Run: headless pygame with SDL's dummy video driver; simulated clock (each Clock.tick advances the game by its frame time, no real sleeping); random seed 0; keys injected as events and as key.get_pressed() state; no mouse input; restart key RETURN tapped at the start of phases 3 and 4.
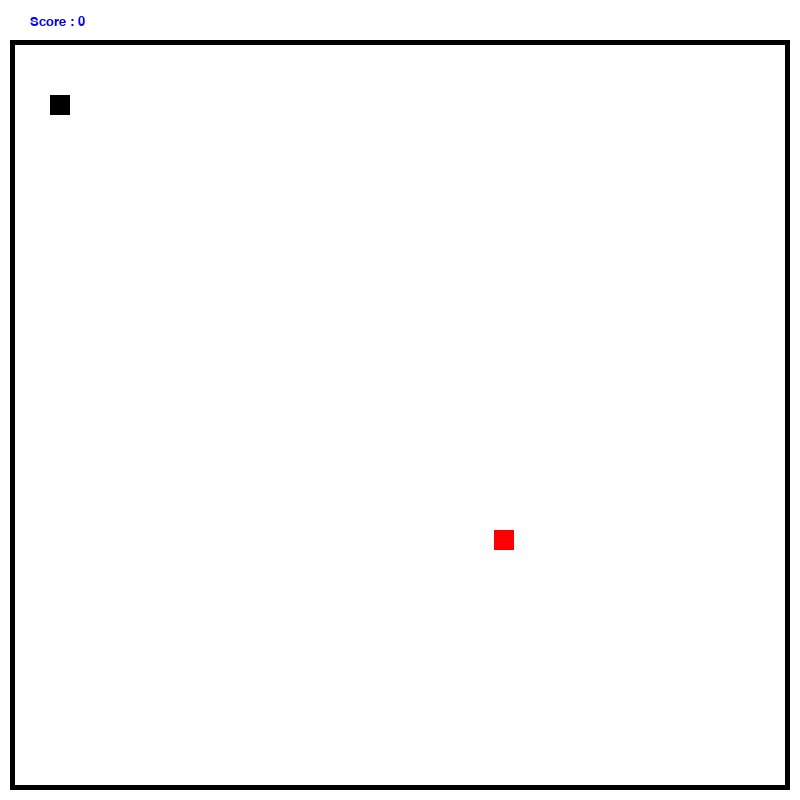
Frame 1 of 4 · flips 1–60 · no input
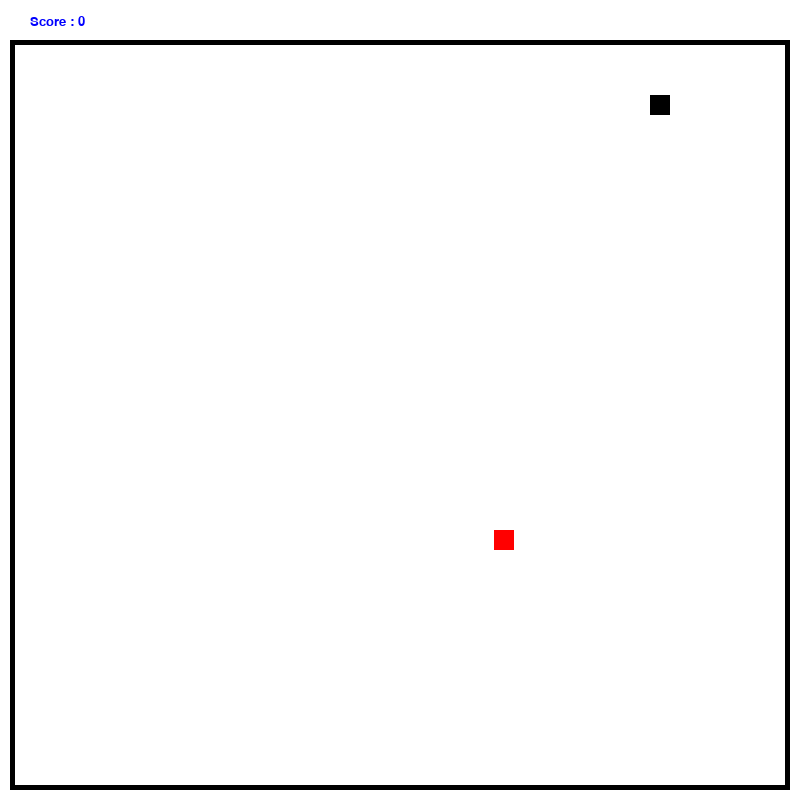
Frame 2 of 4 · flips 61–180 · tapped SPACE, RETURN · held RIGHT (→), D
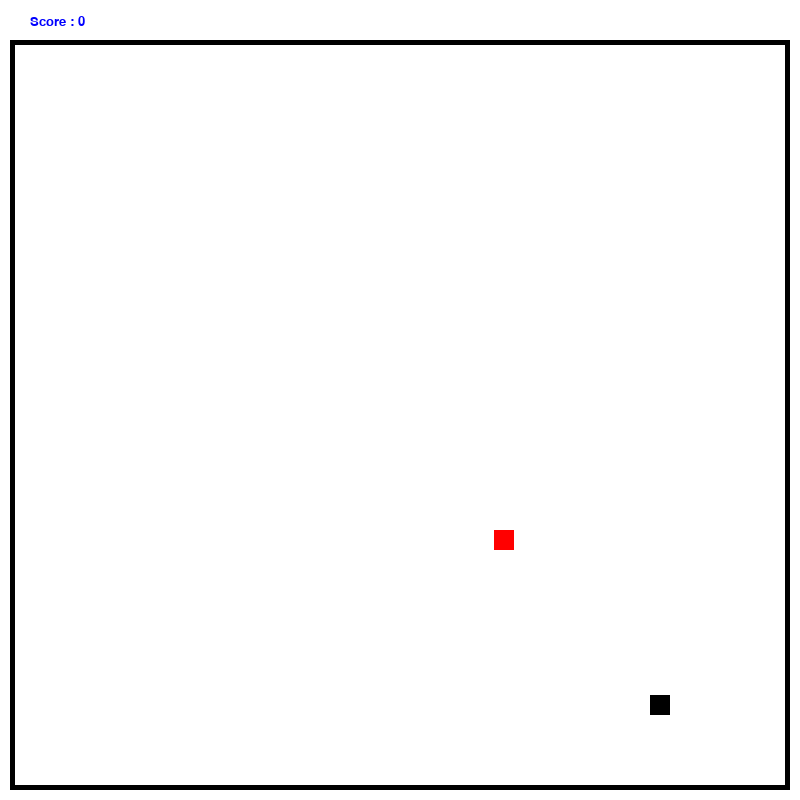
Frame 3 of 4 · flips 181–300 · tapped RETURN · held DOWN (↓), S
Frame 4 of 4 · flips 301–420 · tapped RETURN · held LEFT (←), A, UP (↑), W · screen same as frame 2, image omitted

The pygame program that drew these frames:

''' Creatin a basic Snake Game '''

import pygame
import random

pygame.init()
# Creating Screen for Our Game
screen_width = 800
screen_height = 800
screen = pygame.display.set_mode((screen_width,screen_height))
clock = pygame.time.Clock()

# Giving Title To our Game.
Title = pygame.display.set_caption("Snake PY")

def gameloop():
    # Creating Colour Variable 
    white = 255,255,255
    black = 0,0,0
    red = 255,0,0
    blue = 0,0,255

    # variable for Snake 
    player_x = 50
    player_y = 95
    velocity_x = 0
    velocity_y = 0
    inti_velocity = 5

    # Variables for food 
    food_x = random.randint(100,700)
    food_y = random.randint(100,700)
    score = 0

    running  = True

    # Function for Text Rendering on screen
    def RenderText(text, color, x, y, fsize):
        Font = pygame.font.SysFont(None, fsize)
        screen_text = Font.render(text, True, color)
        screen.blit(screen_text, (x, y))


    #Snake Length Variables 
    snk_list = []
    snk_length = 1

    GameOver = False


    def plot(Screen, color, coordinate_list , size):
        for x, y in coordinate_list:
            pygame.draw.rect(Screen, color,[x, y, size, size])
        pass
        

    while running:
        if GameOver:
            screen.fill(white)
            RenderText("SNAKE PY", blue, 100, 200, 150)
            RenderText("Game Over", red, screen_width/4, 600, 100)
            RenderText("Press Enter ! To Continue", black ,250, 750, 30)

            for event in pygame.event.get():
                if event.type == pygame.QUIT:
                    running = False

                if event.type == pygame.KEYDOWN:
                    if event.key == pygame.K_RETURN:
                        gameloop()

            

        else:
            for event in pygame.event.get():
                if event.type == pygame.QUIT:
                    running = False

                # Giving Keyboard responce to our Game. 
                if event.type == pygame.KEYDOWN:
                    if event.key == pygame.K_RIGHT or event.key == pygame.K_d :
                        velocity_x =+  inti_velocity
                        velocity_y = 0
                        # player_x += 20
                
                if event.type == pygame.KEYDOWN:
                    if event.key == pygame.K_LEFT or event.key == pygame.K_a:
                        velocity_x =- inti_velocity
                        velocity_y = 0
                        # player_x =- 20
                
                if event.type == pygame.KEYDOWN :
                    if event.key == pygame.K_UP or event.key == pygame.K_w:
                        velocity_x = 0
                        velocity_y =- inti_velocity
                        # player_y =+ 20
                
                if event.type == pygame.KEYDOWN :
                    if event.key == pygame.K_DOWN or event.key == pygame.K_s:
                        velocity_x = 0
                        velocity_y =+ inti_velocity
                        # player_y =- 200
                
                


            # Giving Velocity to our snake.
            player_x = player_x + velocity_x
            player_y = player_y + velocity_y

            if abs(player_x - food_x)<20 and abs(player_y - food_y)<20:
                    score = score + 10
                    food_x = random.randint(0,800)
                    food_y = random.randint(0,800)
                    snk_length += 5
                    if (score%50) == 0:
                        inti_velocity = inti_velocity+1

            

            screen.fill(white) #To giving background to our screen
            pygame.draw.rect(screen, black, [10, 40, 780,750])
            pygame.draw.rect(screen, white, [15, 45, 770, 740])
            RenderText("Score : " + str(score), blue, 30, 15, 20)

            # Creatin Snake's Head
            head = []
            head.append(player_x)
            head.append(player_y)
            snk_list.append(head) 

            if len(snk_list)  > snk_length :
                del snk_list[0]

            if (player_x < 15 or player_x > 765) or (player_y < 45 or player_y > 755):
                GameOver = True

            if head in snk_list[:-1]:
                GameOver = True

            #Render Your Game Here
            pygame.draw.rect(screen, red , [food_x, food_y, 20 ,20])
            # pygame.draw.rect(screen, black,[player_x, player_y,20,20])
            plot(screen, black, snk_list, 20)
        pygame.display.update()

        clock.tick(60) # limits FPS to 60

    pygame.quit()
    quit()
gameloop()
